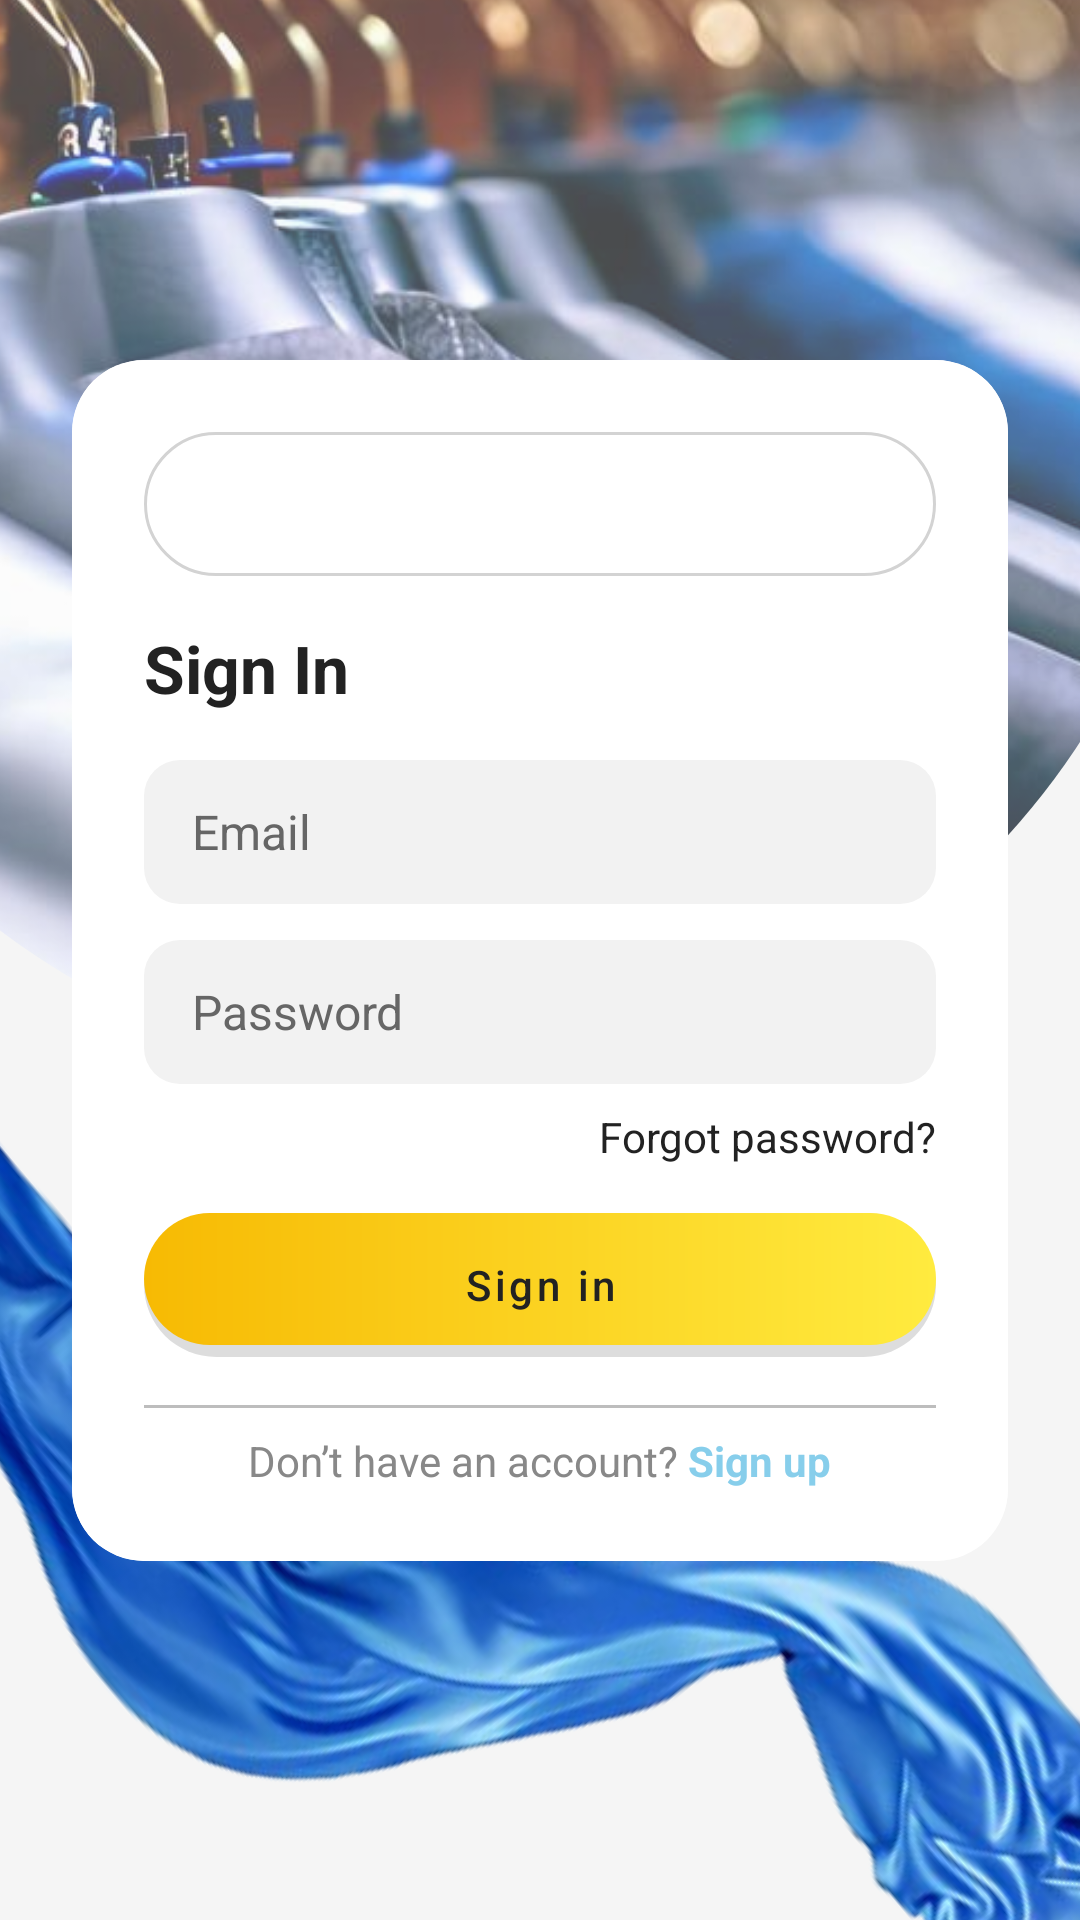

Android layout source for this screen:
<!-- AndroidManifest.xml: application theme Theme.FabriScan -->
<!-- res/layout/auth_activity.xml -->
<?xml version="1.0" encoding="utf-8"?>
<androidx.constraintlayout.widget.ConstraintLayout xmlns:android="http://schemas.android.com/apk/res/android"
    xmlns:app="http://schemas.android.com/apk/res-auto"
    android:layout_width="match_parent"
    android:layout_height="match_parent"
    android:background="#F5F5F5">

    
    <ImageView
        android:id="@+id/bgClothesCircle"
        android:layout_width="500dp"
        android:layout_height="500dp"
        android:scaleType="centerCrop"
        android:src="@drawable/bg_clothes"
        android:background="@drawable/circle_outline"
        android:clipToOutline="true"
        android:alpha="0.7"
        app:layout_constraintTop_toTopOf="parent"
        app:layout_constraintStart_toStartOf="parent"
        android:layout_marginTop="-140dp"
        android:layout_marginStart="-100dp"/>

    <ImageView
        android:id="@+id/bottomSilk"
        android:layout_width="match_parent"
        android:layout_height="wrap_content"
        android:src="@drawable/ic_bottom_silk"
        android:scaleType="fitCenter"
        android:rotation="50"
        android:scaleX="1.6"
        android:scaleY="1.6"
        android:layout_marginBottom="-70dp"
        android:layout_marginStart="-30dp"
        app:layout_constraintBottom_toBottomOf="parent"
        app:layout_constraintStart_toStartOf="parent"
        app:layout_constraintEnd_toEndOf="parent"/>

    
    <androidx.cardview.widget.CardView
        android:id="@+id/authCard"
        android:layout_width="0dp"
        android:layout_height="wrap_content"
        app:cardCornerRadius="24dp"
        app:cardElevation="0dp"
        android:layout_margin="24dp"
        android:layout_marginTop="0dp"
        android:layout_marginBottom="48dp"
        android:background="@drawable/card_border_blue"
        app:layout_constraintTop_toTopOf="parent"
        app:layout_constraintBottom_toBottomOf="parent"
        app:layout_constraintStart_toStartOf="parent"
        app:layout_constraintEnd_toEndOf="parent">

        <LinearLayout
            android:layout_width="match_parent"
            android:layout_height="wrap_content"
            android:orientation="vertical"
            android:padding="24dp"
            android:background="@android:color/white">

            
            <FrameLayout
                android:id="@+id/toggleFrame"
                android:layout_width="match_parent"
                android:layout_height="48dp"
                android:layout_marginBottom="0dp"
                android:background="@drawable/toggle_group_bg"
                android:padding="2dp">

                    
                    <View
                        android:id="@+id/togglePill"
                        android:layout_width="0dp"
                        android:layout_height="match_parent"
                        android:layout_gravity="start"
                        android:background="@drawable/toggle_pill_gradient"/>

                    
                    <TextView
                        android:id="@+id/tabSignIn"
                        android:layout_width="0dp"
                        android:layout_height="match_parent"
                        android:layout_gravity="start"
                        android:gravity="center"
                        android:text="Sign In"
                        android:textStyle="bold"
                        android:textColor="#FFFFFF"
                        android:textSize="16sp"
                        android:clickable="true"
                        android:focusable="true"/>

                    
                    <TextView
                        android:id="@+id/tabSignUp"
                        android:layout_width="0dp"
                        android:layout_height="match_parent"
                        android:layout_gravity="end"
                        android:gravity="center"
                        android:text="Sign Up"
                        android:textStyle="bold"
                        android:textColor="#000000"
                        android:textSize="16sp"
                        android:clickable="true"
                        android:focusable="true"/>
                </FrameLayout>

            
            <TextView
                android:layout_width="wrap_content"
                android:layout_height="wrap_content"
                android:text="Sign In"
                android:textStyle="bold"
                android:textSize="22sp"
                android:layout_marginTop="16dp"
                android:textColor="#222"/>

            
            <EditText
                android:id="@+id/emailEditText"
                android:layout_width="match_parent"
                android:layout_height="48dp"
                android:hint="Email"
                android:background="@drawable/edittext_bg"
                android:inputType="textEmailAddress"
                android:layout_marginTop="16dp"
                android:paddingStart="16dp"
                android:paddingEnd="16dp"
                android:textColor="#666666"
                android:textColorHint="#666666"
                android:textSize="16sp"/>

            
            <EditText
                android:id="@+id/passwordEditText"
                android:layout_width="match_parent"
                android:layout_height="48dp"
                android:hint="Password"
                android:background="@drawable/edittext_bg"
                android:inputType="textPassword"
                android:layout_marginTop="12dp"
                android:paddingStart="16dp"
                android:paddingEnd="16dp"
                android:textColor="#666666"
                android:textColorHint="#666666"
                android:textSize="16sp"/>

            
            <TextView
                android:layout_width="wrap_content"
                android:layout_height="wrap_content"
                android:text="Forgot password?"
                android:textColor="#222"
                android:textSize="14sp"
                android:layout_marginTop="8dp"
                android:layout_gravity="end"/>

            
            <com.google.android.material.button.MaterialButton
                android:id="@+id/btnSignIn"
                android:layout_width="match_parent"
                android:layout_height="48dp"
                android:text="Sign in"
                android:textAllCaps="false"
                android:textColor="#222"
                android:background="@drawable/btn_yellow_gradient_shadow"
                app:backgroundTint="@null"
                android:elevation="0dp"
                android:stateListAnimator="@null"
                style="@style/Widget.MaterialComponents.Button"
                android:layout_marginTop="16dp"/>

            
            <View
                android:layout_width="match_parent"
                android:layout_height="1dp"
                android:background="#BDBDBD"
                android:layout_marginTop="16dp"
                android:layout_marginBottom="8dp"/>

            
            <LinearLayout
                android:layout_width="match_parent"
                android:layout_height="wrap_content"
                android:orientation="horizontal"
                android:gravity="center">
                <TextView
                    android:layout_width="wrap_content"
                    android:layout_height="wrap_content"
                    android:text="Don’t have an account? "
                    android:textColor="#888"
                    android:textSize="14sp"/>
                <TextView
                    android:id="@+id/linkSignUp"
                    android:layout_width="wrap_content"
                    android:layout_height="wrap_content"
                    android:text="Sign up"
                    android:textColor="#87CEEB"
                    android:textStyle="bold"
                    android:textSize="14sp"/>
            </LinearLayout>
        </LinearLayout>
    </androidx.cardview.widget.CardView>
</androidx.constraintlayout.widget.ConstraintLayout>
<!-- resources referenced by this layout -->
<resources>
  <!-- drawable bg_clothes: jpeg bitmap (drawable, 68451 bytes) -->
  <!-- drawable btn_yellow_gradient_shadow (drawable) -->
  <?xml version="1.0" encoding="utf-8"?>
  <layer-list xmlns:android="http://schemas.android.com/apk/res/android">
      
      <item>
          <shape android:shape="rectangle">
              <solid android:color="#22000000"/>
              <corners android:radius="24dp"/>
          </shape>
      </item>
      <item android:top="0dp" android:left="0dp" android:right="0dp" android:bottom="4dp">
          <shape android:shape="rectangle">
              <gradient
                  android:startColor="#F7BA03"
                  android:endColor="#FFEB3F"
                  android:angle="0"/>
              <corners android:radius="24dp"/>
          </shape>
      </item>
  </layer-list>
  <!-- drawable card_border_blue (drawable) -->
  <?xml version="1.0" encoding="utf-8"?>
  <shape xmlns:android="http://schemas.android.com/apk/res/android">
      <solid android:color="@android:color/white"/>
      <stroke android:width="2dp" android:color="#2196F3"/>
      <corners android:radius="24dp"/>
  </shape>
  <!-- drawable circle_outline (drawable) -->
  <?xml version="1.0" encoding="utf-8"?>
  <shape xmlns:android="http://schemas.android.com/apk/res/android" 
      android:shape="oval">
      <solid android:color="#FFFFFF" />
      <stroke 
          android:width="2dp" 
          android:color="#E0E0E0" />
  </shape>
  <!-- drawable edittext_bg (drawable) -->
  <?xml version="1.0" encoding="utf-8"?>
  <shape xmlns:android="http://schemas.android.com/apk/res/android" android:shape="rectangle">
      <solid android:color="#F2F2F2"/>
      <corners android:radius="12dp"/>
  </shape>
  <!-- drawable ic_bottom_silk: png bitmap (drawable, 115507 bytes) -->
  <!-- drawable toggle_group_bg (drawable) -->
  <?xml version="1.0" encoding="utf-8"?>
  <shape xmlns:android="http://schemas.android.com/apk/res/android" android:shape="rectangle">
      <solid android:color="#FFF"/>
      <corners android:radius="24dp"/>
      <stroke android:width="1dp" android:color="#D3D3D3"/>
  </shape>
  <!-- drawable toggle_pill_gradient (drawable) -->
  <?xml version="1.0" encoding="utf-8"?>
  <shape xmlns:android="http://schemas.android.com/apk/res/android" android:shape="rectangle">
      <gradient
          android:startColor="#6DDCFF"
          android:endColor="#4CB8E7"
          android:angle="0"/>
      <corners android:radius="24dp"/>
      <stroke android:width="1dp" android:color="#000000"/>
  </shape>
  <style name="Theme.FabriScan" parent="Base.Theme.FabriScan" />
  <style name="Base.Theme.FabriScan" parent="Theme.Material3.DayNight.NoActionBar">
          
          
      </style>
</resources>
